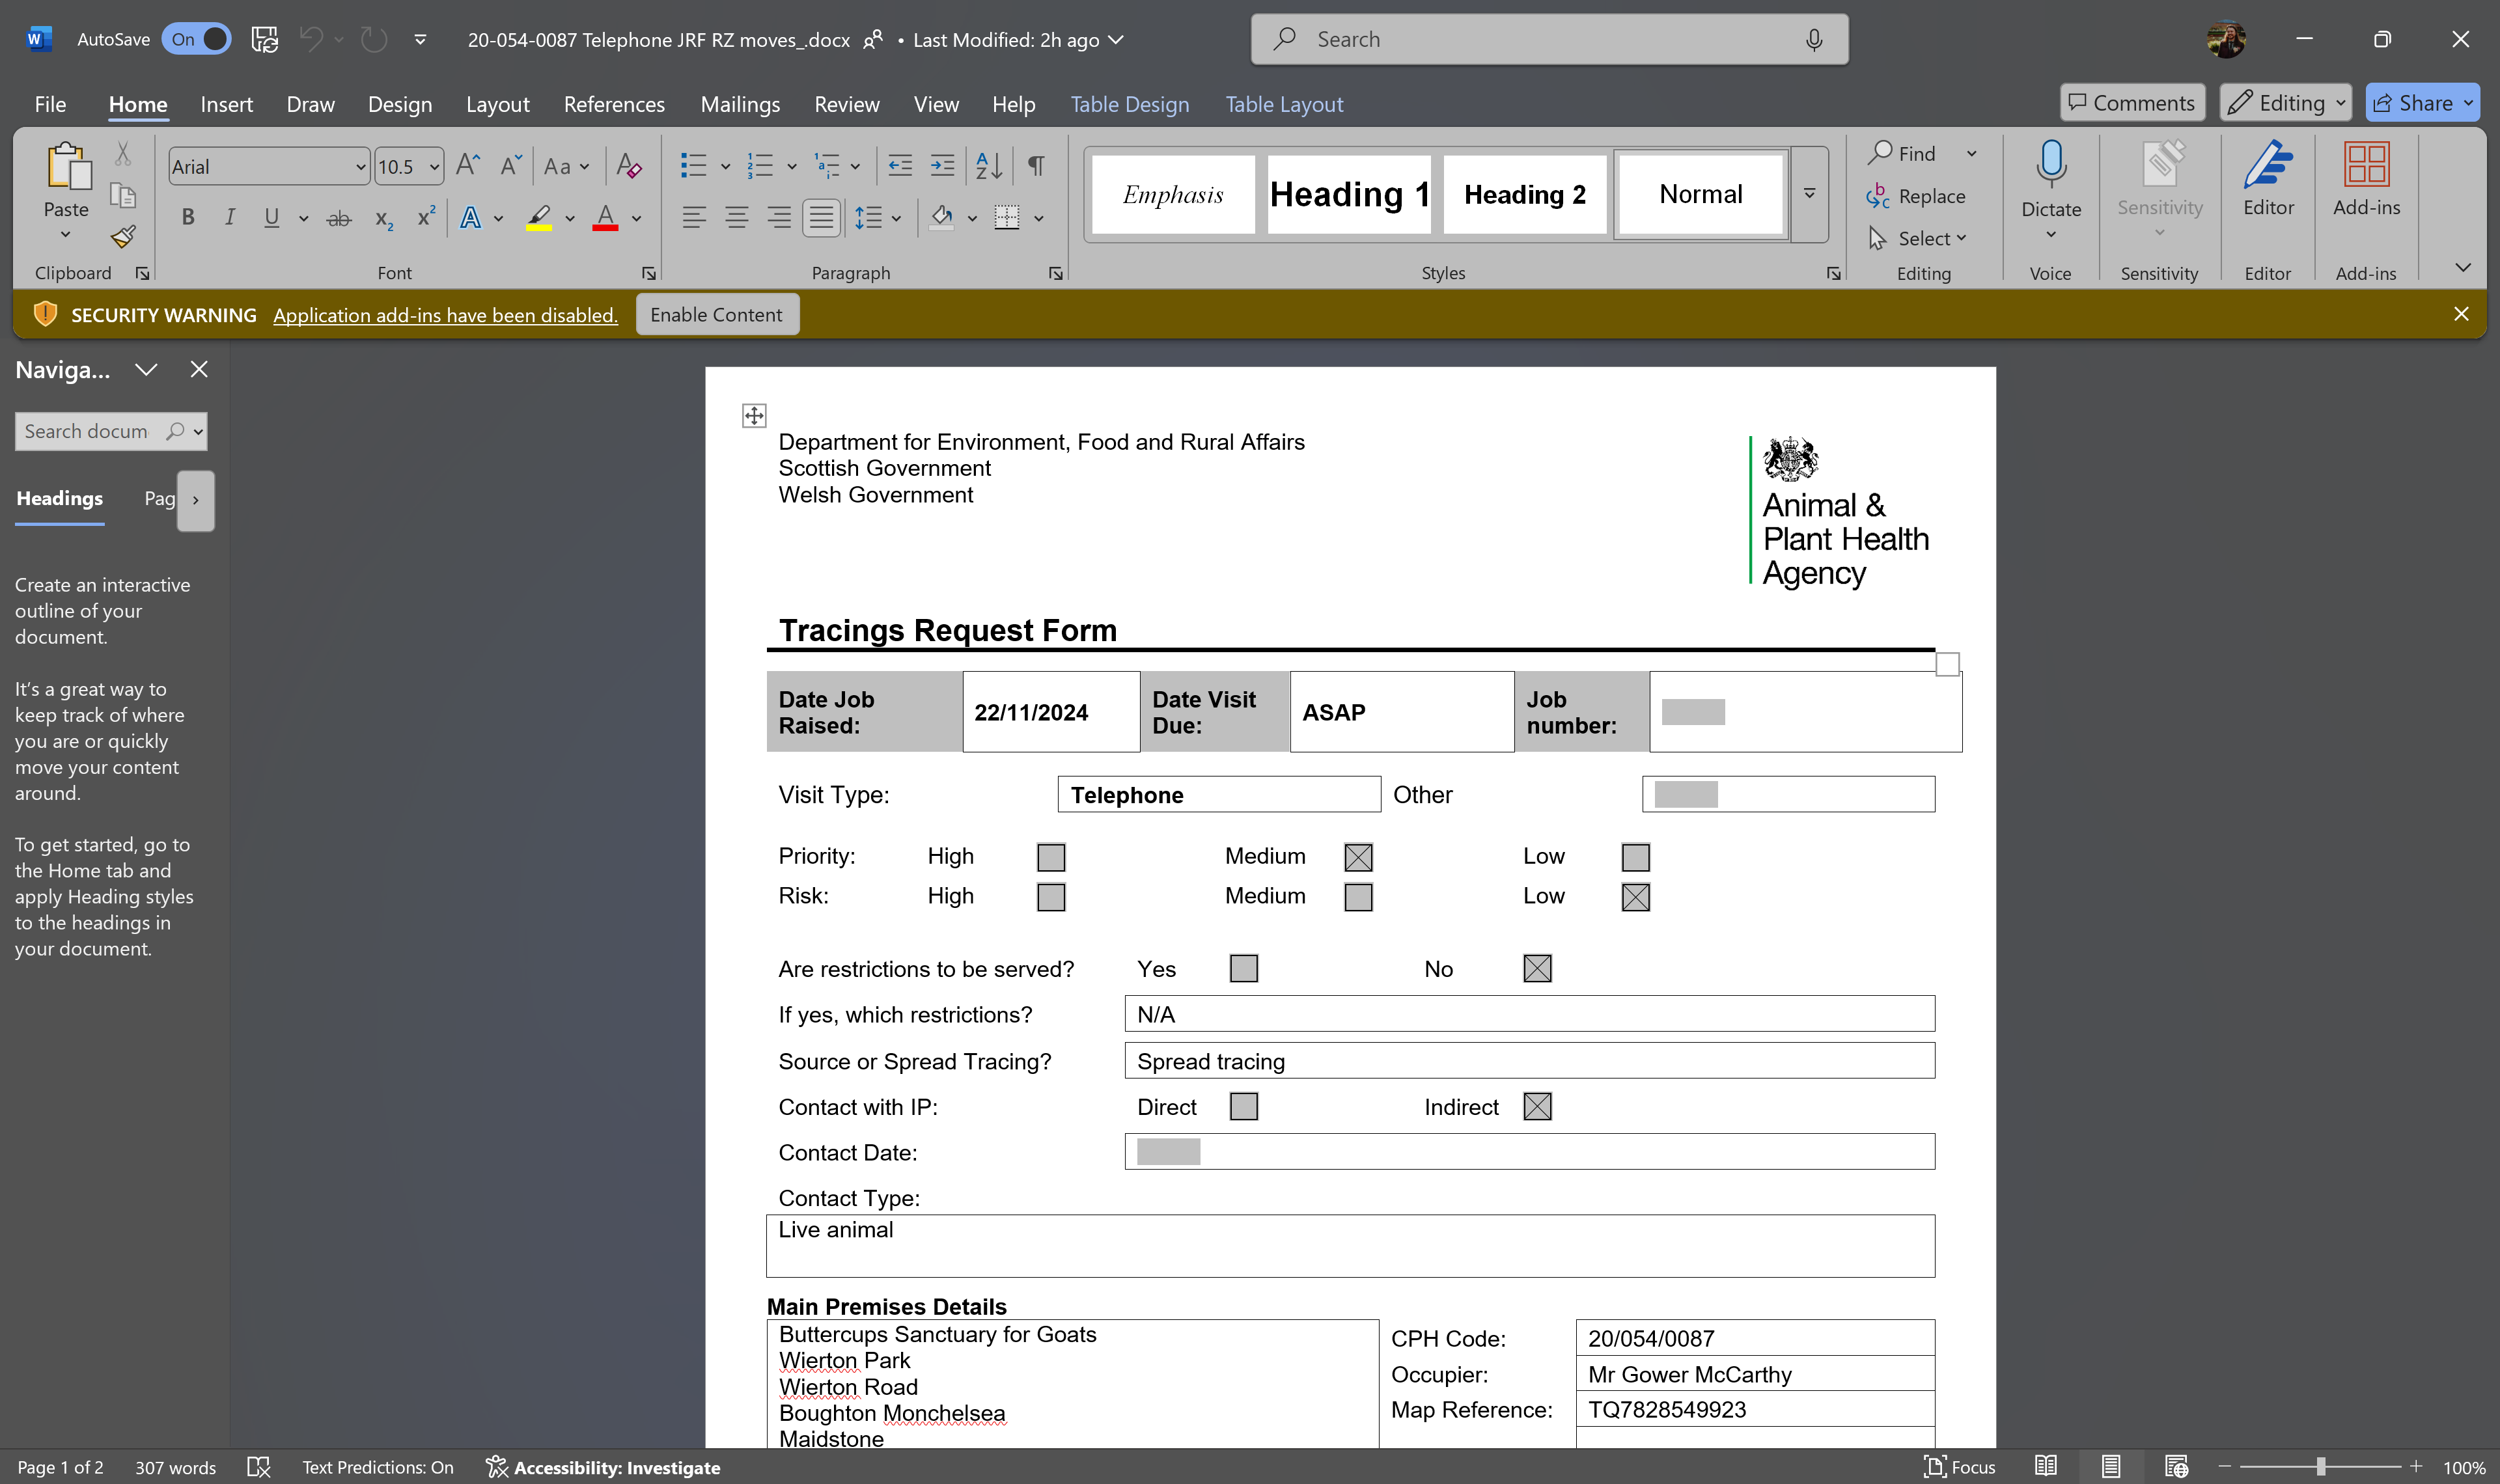
Task: Add Outbreak data to NDOMS and produce Job Request Forms. Update relevant Outbreak Sharepoint areas.
Workflow: Sequence1

Step 1: Use Application: 20-054-0087 Telephone JRF RZ moves_.docx - Word on the element in window '20-054-0087 Telephone JRF RZ moves_.docx - Word' (winword.exe)

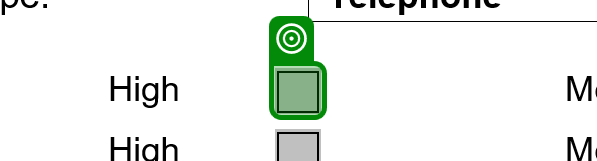
Step 2: get-attribute of the element 'formcheckbox' in window '20-054-0087 Telephone JRF RZ moves_.docx - Word' (winword.exe)

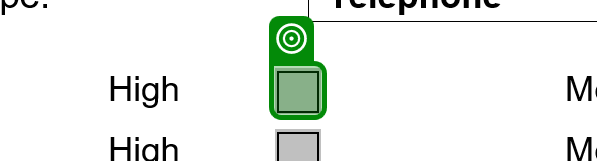
Step 3: get-attribute of the element 'formcheckbox' in window '{0} - Word' (winword.exe)
